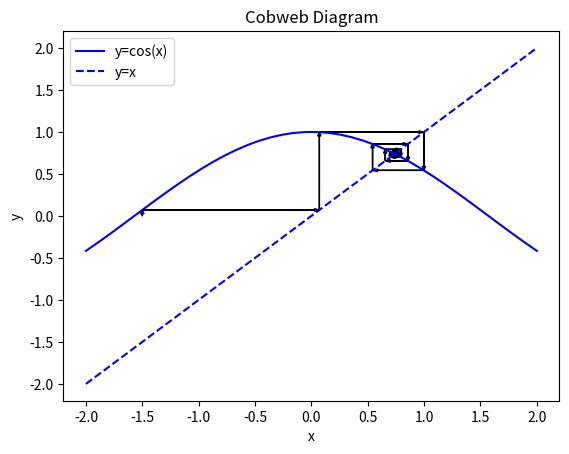

Write Python code to recreate this figure.
import numpy as np 
import matplotlib.pyplot as plt 

def drawArrow(A, B):
    plt.arrow(A[0], A[1], B[0] - A[0], B[1] - A[1], head_width=0.03, length_includes_head=True)


xplot = np.linspace(-2,2,40)
plt.plot(xplot,np.cos(xplot),'b',label='y=cos(x)')
plt.plot(xplot,xplot,'--b',label='y=x')
plt.legend()

x0 = -1.5
x = [x0]

rel = np.cos(x0) 

A1=np.array([x0,0])
A2=np.array([x0,rel])
drawArrow(A1,A2)

A1=np.array([x0,rel])
A2=np.array([rel,rel])
drawArrow(A1,A2)

for i in range(1,20):
 rel2 = np.cos(rel)
 A3=np.array([rel,rel])
 A4=np.array([rel,rel2])
 drawArrow(A3,A4)
 A1=np.array([rel,rel2])
 A2=np.array([rel2,rel2])
 drawArrow(A1,A2)
 rel = rel2
 
plt.xlabel('x')
plt.ylabel('y')
plt.title('Cobweb Diagram')
plt.show()